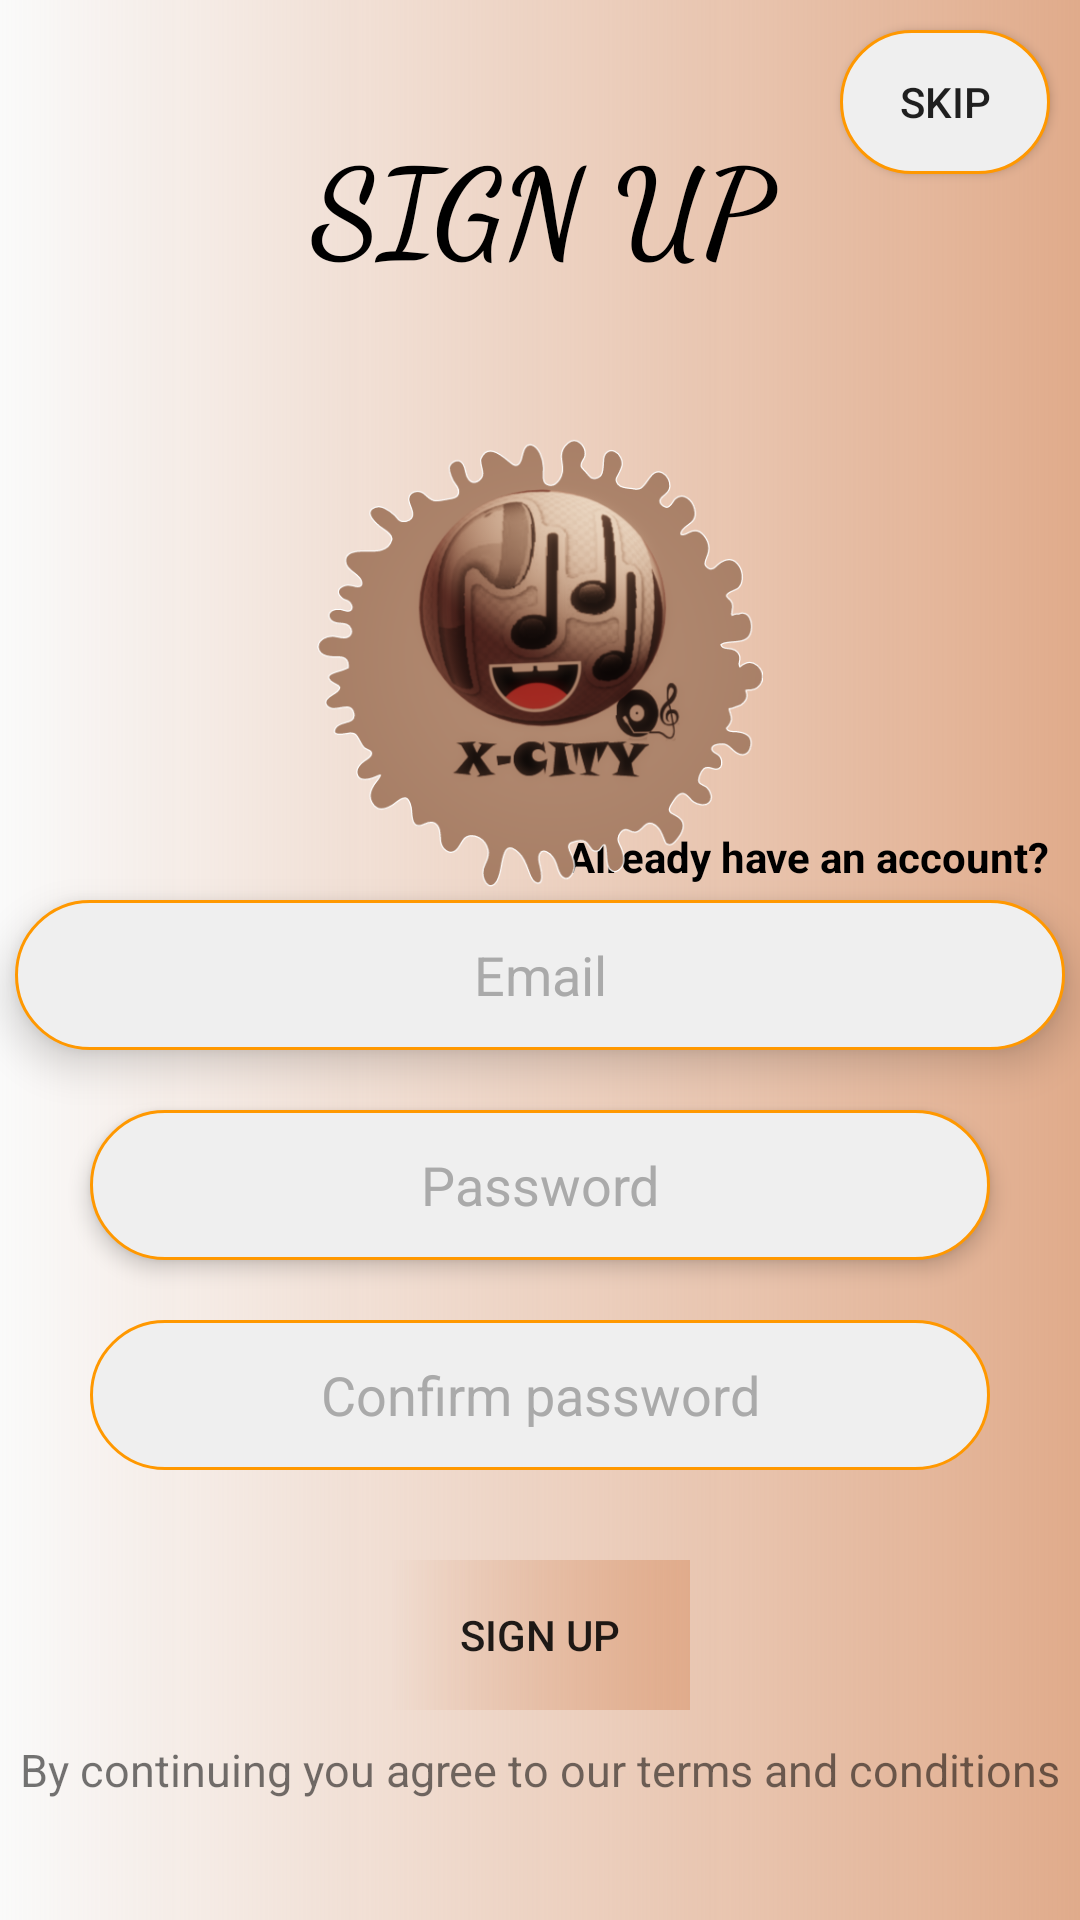

Produce the Android XML layout that renders to this screen, including the resource entries it uses.
<!-- AndroidManifest.xml: application theme AppTheme -->
<!-- res/layout/activity_register.xml -->
<?xml version="1.0" encoding="utf-8"?>
<RelativeLayout xmlns:android="http://schemas.android.com/apk/res/android"
    xmlns:app="http://schemas.android.com/apk/res-auto"
    xmlns:tools="http://schemas.android.com/tools"
    android:layout_width="match_parent"
    android:layout_height="match_parent"
    android:background="@drawable/gradient_bg2"
    tools:context=".RegisterActivity">

    <Button
        android:id="@+id/skipButton"
        android:layout_width="70dp"
        android:layout_height="wrap_content"
        android:layout_alignParentEnd="true"
        android:layout_alignParentRight="true"
        android:layout_marginTop="10dp"
        android:layout_marginEnd="10dp"
        android:layout_marginRight="10dp"
        android:background="@drawable/round_corners"
        android:elevation="20dp"
        android:text="Skip" />

    <TextView
        android:id="@+id/signUpTextView"
        android:layout_width="match_parent"
        android:layout_height="wrap_content"
        android:layout_marginTop="40dp"
        android:fontFamily="cursive"
        android:gravity="center_horizontal"
        android:text="SIGN UP"
        android:textAlignment="center"
        android:textAllCaps="true"
        android:textColor="@android:color/black"
        android:textSize="40sp"
        android:textStyle="bold" />

    <ImageView
        android:id="@+id/x_ciyLogo"
        android:layout_width="150dp"
        android:layout_height="150dp"
        android:layout_below="@id/signUpTextView"
        android:layout_centerHorizontal="true"
        android:layout_marginTop="50dp"
        android:elevation="40dp"
        android:src="@drawable/picsart1" />

    <Button
        android:id="@+id/signUpButton"
        android:layout_width="100dp"
        android:layout_height="50dp"
        android:layout_alignParentBottom="true"
        android:layout_centerHorizontal="true"
        android:layout_marginBottom="70dp"
        android:background="@drawable/gradient_bg2"
        android:elevation="60dp"
        android:text="Sign Up" />

    <TextView
        android:id="@+id/already_have_acct"
        android:layout_width="wrap_content"
        android:layout_height="wrap_content"
        android:layout_above="@+id/email"
        android:layout_alignParentEnd="true"
        android:layout_alignParentRight="true"
        android:layout_marginEnd="10dp"
        android:layout_marginRight="10dp"
        android:layout_marginBottom="5dp"
        android:singleLine="true"
        android:text="Already have an account?"
        android:textColor="@android:color/black"
        android:textStyle="bold" />

    <EditText
        android:id="@+id/email"
        android:layout_width="350dp"
        android:layout_height="50dp"
        android:layout_above="@+id/password"
        android:layout_centerHorizontal="true"
        android:layout_marginBottom="20dp"
        android:background="@drawable/round_corners"
        android:elevation="8dp"
        android:gravity="center"
        android:hint="Email"
        android:inputType="textEmailAddress"
        android:textColorHint="@android:color/darker_gray" />
    <TextView
        android:layout_width="wrap_content"
        android:layout_height="wrap_content"
        android:text="By continuing you agree to our terms and conditions"
        android:layout_alignParentBottom="true"
        android:layout_marginBottom="40dp"
        android:layout_centerHorizontal="true"
        android:textSize="15sp"/>

    <EditText
        android:id="@+id/password"
        android:layout_width="300dp"
        android:layout_height="50dp"
        android:layout_above="@+id/confirmPassword"
        android:layout_centerHorizontal="true"
        android:layout_marginBottom="20dp"
        android:background="@drawable/round_corners"
        android:elevation="4dp"
        android:gravity="center"
        android:singleLine="true"
        android:hint="Password"
        android:padding="10dp"
        android:textColorHint="@android:color/darker_gray" />

    <EditText
        android:id="@+id/confirmPassword"
        android:layout_width="300dp"
        android:layout_height="50dp"
        android:layout_above="@+id/signUpButton"
        android:layout_centerHorizontal="true"
        android:layout_marginBottom="30dp"
        android:background="@drawable/round_corners"
        android:gravity="center"
        android:hint="Confirm password"
        android:padding="10dp"
        android:singleLine="true"
        android:textColorHint="@android:color/darker_gray" />


</RelativeLayout>
<!-- resources referenced by this layout -->
<resources>
  <!-- drawable gradient_bg2 (drawable) -->
  <?xml version="1.0" encoding="utf-8"?>
  <shape xmlns:android="http://schemas.android.com/apk/res/android">
      <gradient android:endColor="#E0AB8B" />
  </shape>
  <!-- drawable picsart1: png bitmap (drawable, 133304 bytes) -->
  <!-- drawable round_corners (drawable) -->
  <?xml version="1.0" encoding="utf-8"?>
  <shape android:shape="rectangle" xmlns:android="http://schemas.android.com/apk/res/android">
      <stroke android:color="#FF9800"
          android:width="1dp"/>
      <corners android:radius="100dp"/>
      <solid android:color="#EFEFEF"/>
  </shape>
  <style name="AppTheme" parent="Theme.AppCompat.Light.NoActionBar">
          
          <item name="colorPrimary">@color/colorPrimary</item>
          <item name="colorPrimaryDark">@color/colorPrimaryDark</item>
          <item name="colorAccent">@color/colorAccent</item>
          <item name="windowActionBar">false</item>
          <item name="windowNoTitle">true</item>
          <item name="android:windowDisablePreview">true</item>
      </style>
  <color name="colorPrimary">#151515</color>
  <color name="colorPrimaryDark">#070707</color>
  <color name="colorAccent">#DAEFED</color>
</resources>
